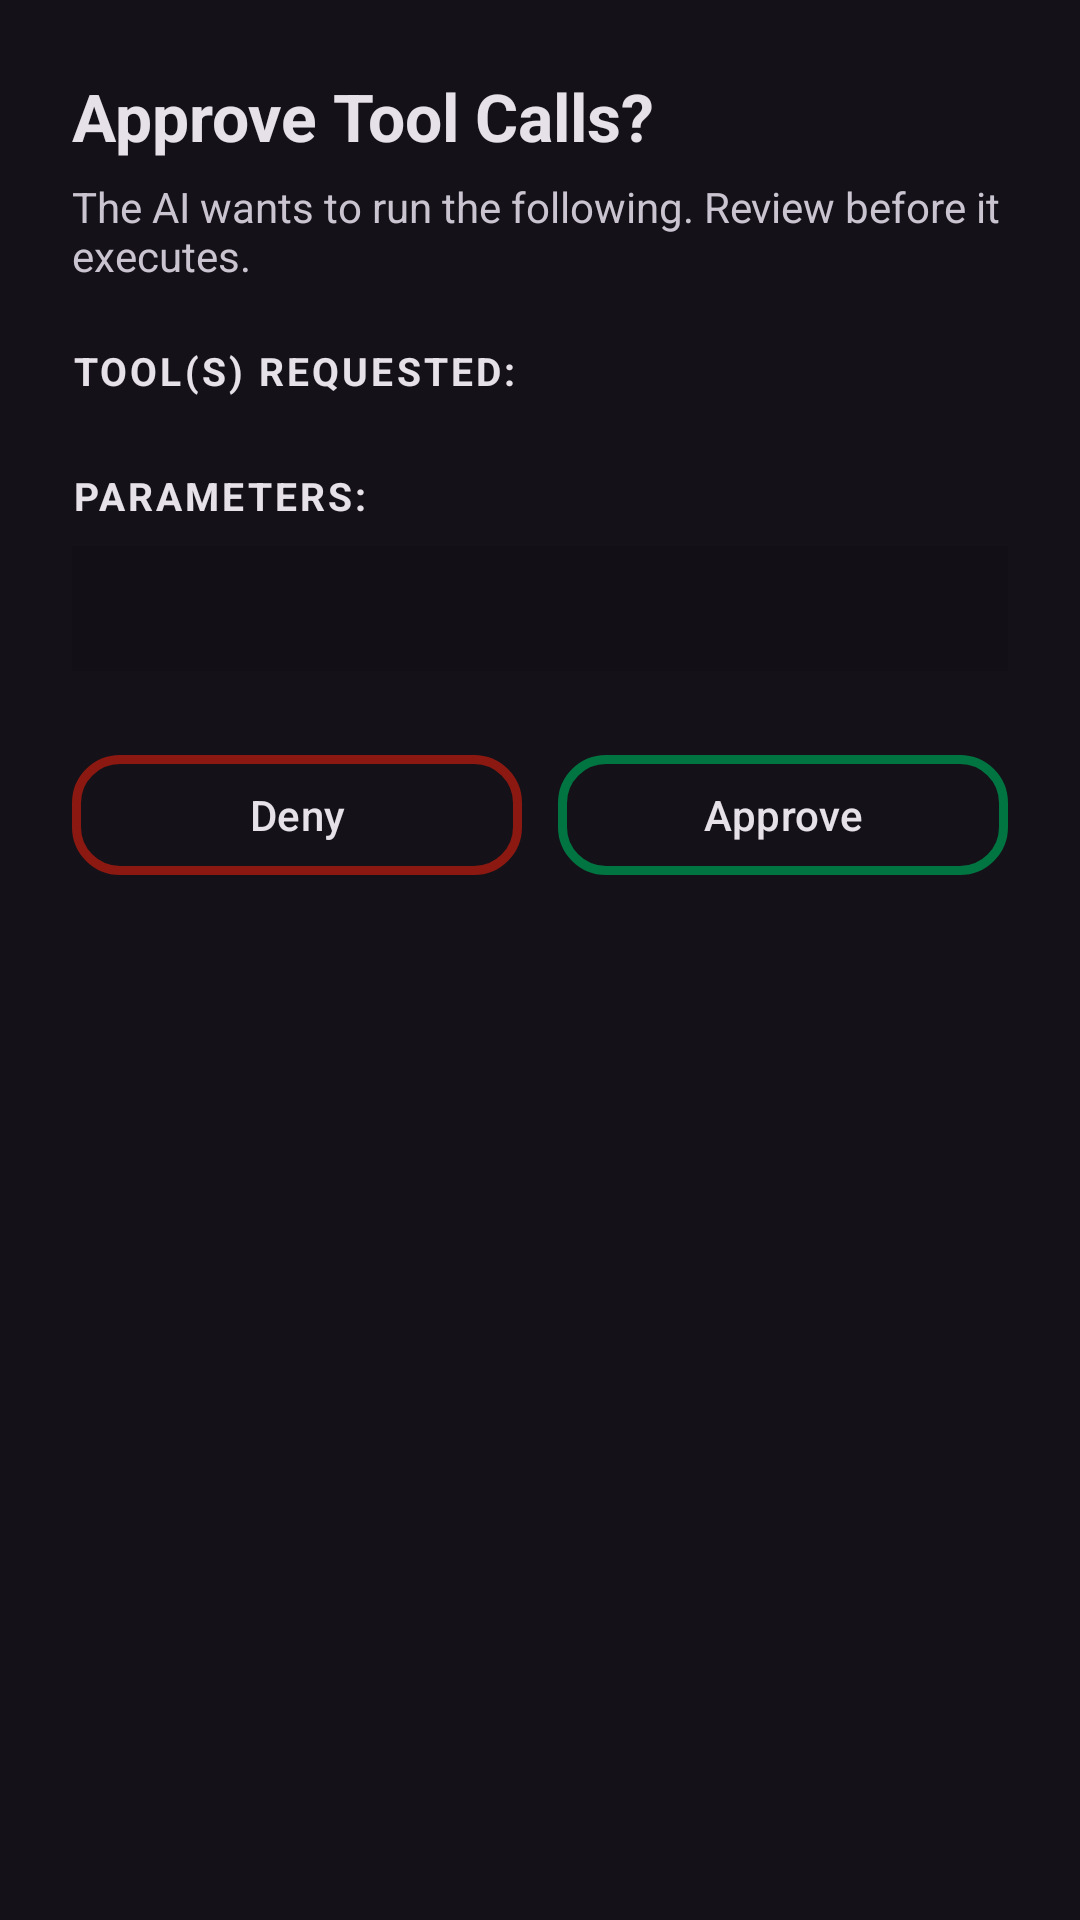

Android layout source for this screen:
<!-- AndroidManifest.xml: application theme Theme.Oxproxion -->
<!-- res/layout/dialog_tool_approval.xml -->
<?xml version="1.0" encoding="utf-8"?>
<ScrollView xmlns:android="http://schemas.android.com/apk/res/android"
    xmlns:app="http://schemas.android.com/apk/res-auto"
    android:layout_width="match_parent"
    android:layout_height="wrap_content"
    android:scrollbars="none"
    android:overScrollMode="ifContentScrolls">

    <LinearLayout
        android:layout_width="match_parent"
        android:layout_height="wrap_content"
        android:orientation="vertical"
        android:paddingStart="24dp"
        android:paddingEnd="24dp"
        android:paddingTop="24dp"
        android:paddingBottom="20dp">

        
        <TextView
            android:id="@+id/approvalTitle"
            android:layout_width="match_parent"
            android:layout_height="wrap_content"
            android:text="Approve Tool Calls?"
            android:textSize="22sp"
            android:textStyle="bold"
            android:textColor="?android:attr/textColorPrimary" />

        
        <TextView
            android:layout_width="match_parent"
            android:layout_height="wrap_content"
            android:layout_marginTop="6dp"
            android:text="The AI wants to run the following. Review before it executes."
            android:textSize="14sp"
            android:textColor="?android:attr/textColorSecondary" />

        
        <TextView
            android:layout_width="match_parent"
            android:layout_height="wrap_content"
            android:layout_marginTop="20dp"
            android:text="Tool(s) Requested:"
            android:textSize="13sp"
            android:textStyle="bold"
            android:textAllCaps="true"
            android:letterSpacing="0.08"
            android:textColor="?android:attr/textColorPrimary" />

        <LinearLayout
            android:id="@+id/toolNamesContainer"
            android:layout_width="match_parent"
            android:layout_height="wrap_content"
            android:layout_marginTop="8dp"
            android:orientation="vertical" />

        
        <TextView
            android:layout_width="match_parent"
            android:layout_height="wrap_content"
            android:layout_marginTop="16dp"
            android:text="Parameters:"
            android:textSize="13sp"
            android:textStyle="bold"
            android:textAllCaps="true"
            android:letterSpacing="0.08"
            android:textColor="?android:attr/textColorPrimary" />

        <TextView
            android:id="@+id/toolParamsText"
            android:layout_width="match_parent"
            android:layout_height="wrap_content"
            android:layout_marginTop="8dp"
            android:fontFamily="monospace"
            android:textSize="13sp"
            android:textColor="?android:attr/textColorPrimary"
            android:background="#1A000000"
            android:padding="12dp" />

        
        
        <LinearLayout
            android:layout_width="match_parent"
            android:layout_height="wrap_content"
            android:layout_marginTop="24dp"
            android:orientation="horizontal">

            <com.google.android.material.button.MaterialButton
                android:id="@+id/denyButton"
                style="@style/Widget.Material3.Button.OutlinedButton"
                android:layout_width="0dp"
                android:layout_height="wrap_content"
                android:layout_weight="1"
                android:layout_marginEnd="6dp"
                android:text="Deny"
                android:textColor="?android:attr/textColorPrimary"
                app:strokeColor="#8c1911"
                app:strokeWidth="3dp"
                app:backgroundTint="@android:color/transparent"
                app:cornerRadius="16dp" />

            <com.google.android.material.button.MaterialButton
                android:id="@+id/approveButton"
                style="@style/Widget.Material3.Button.OutlinedButton"
                android:layout_width="0dp"
                android:layout_height="wrap_content"
                android:layout_weight="1"
                android:layout_marginStart="6dp"
                android:text="Approve"
                app:strokeWidth="3dp"
                android:textColor="?android:attr/textColorPrimary"
                app:strokeColor="#007541"
                app:backgroundTint="@android:color/transparent"
                app:cornerRadius="16dp" />

        </LinearLayout>


    </LinearLayout>
</ScrollView>
<!-- resources referenced by this layout -->
<resources>
  <style name="Theme.Oxproxion" parent="Base.Theme.Oxproxion" />
  <style name="Base.Theme.Oxproxion" parent="Theme.Material3.Dark.NoActionBar">
          <item name="colorPrimary">#C2C2C2</item>
          <item name="colorOnPrimary">@color/black</item>
          <item name="android:textColorHighlight">#007541</item>
          <item name="materialAlertDialogTheme">@style/CustomMaterialAlertDialogTheme</item>
          <item name="colorControlNormal">#C2C2C2</item>
          <item name="android:colorControlNormal">#C2C2C2</item>
          <item name="colorControlActivated">@color/your_orange_color</item>
          <item name="colorOutline">#686868</item>
          <item name="android:statusBarColor">?attr/colorSurface</item>
          <item name="android:navigationBarColor">?attr/colorSurface</item>
          <item name="android:windowLightStatusBar">false</item>
          <item name="android:windowLightNavigationBar">false</item>
      </style>
  <color name="black">#FF000000</color>
  <style name="CustomMaterialAlertDialogTheme" parent="ThemeOverlay.MaterialComponents.MaterialAlertDialog">
          <item name="android:backgroundDimAmount">0.8</item>
          <item name="shapeAppearanceMediumComponent">@style/ff</item>
          <item name="android:textColorPrimary">#C2C2C2</item>
          <item name="colorPrimary">#C2C2C2</item>
          <item name="materialAlertDialogTitleTextStyle">@style/CustomDialogTitleText</item>
          <item name="materialAlertDialogBodyTextStyle">@style/CustomDialogBodyText</item>
          <item name="android:colorAccent">@color/your_orange_color</item>
      </style>
  <color name="your_orange_color">#a0610a</color>
  <style name="ff" parent="ShapeAppearance.MaterialComponents.MediumComponent">
          <item name="cornerFamily">rounded</item>
          <item name="cornerSize">16dp</item>
      </style>
  <style name="CustomDialogTitleText" parent="MaterialAlertDialog.Material3.Title.Text">
          <item name="android:textSize">24sp</item> 
          <item name="android:textColor">#C2C2C2</item> 
          <item name="android:textStyle">bold</item>
      </style>
  <style name="CustomDialogBodyText" parent="TextAppearance.Material3.BodyMedium">
          <item name="android:textSize">16sp</item> 
          <item name="android:textColor">#C2C2C2</item> 
      </style>
</resources>
